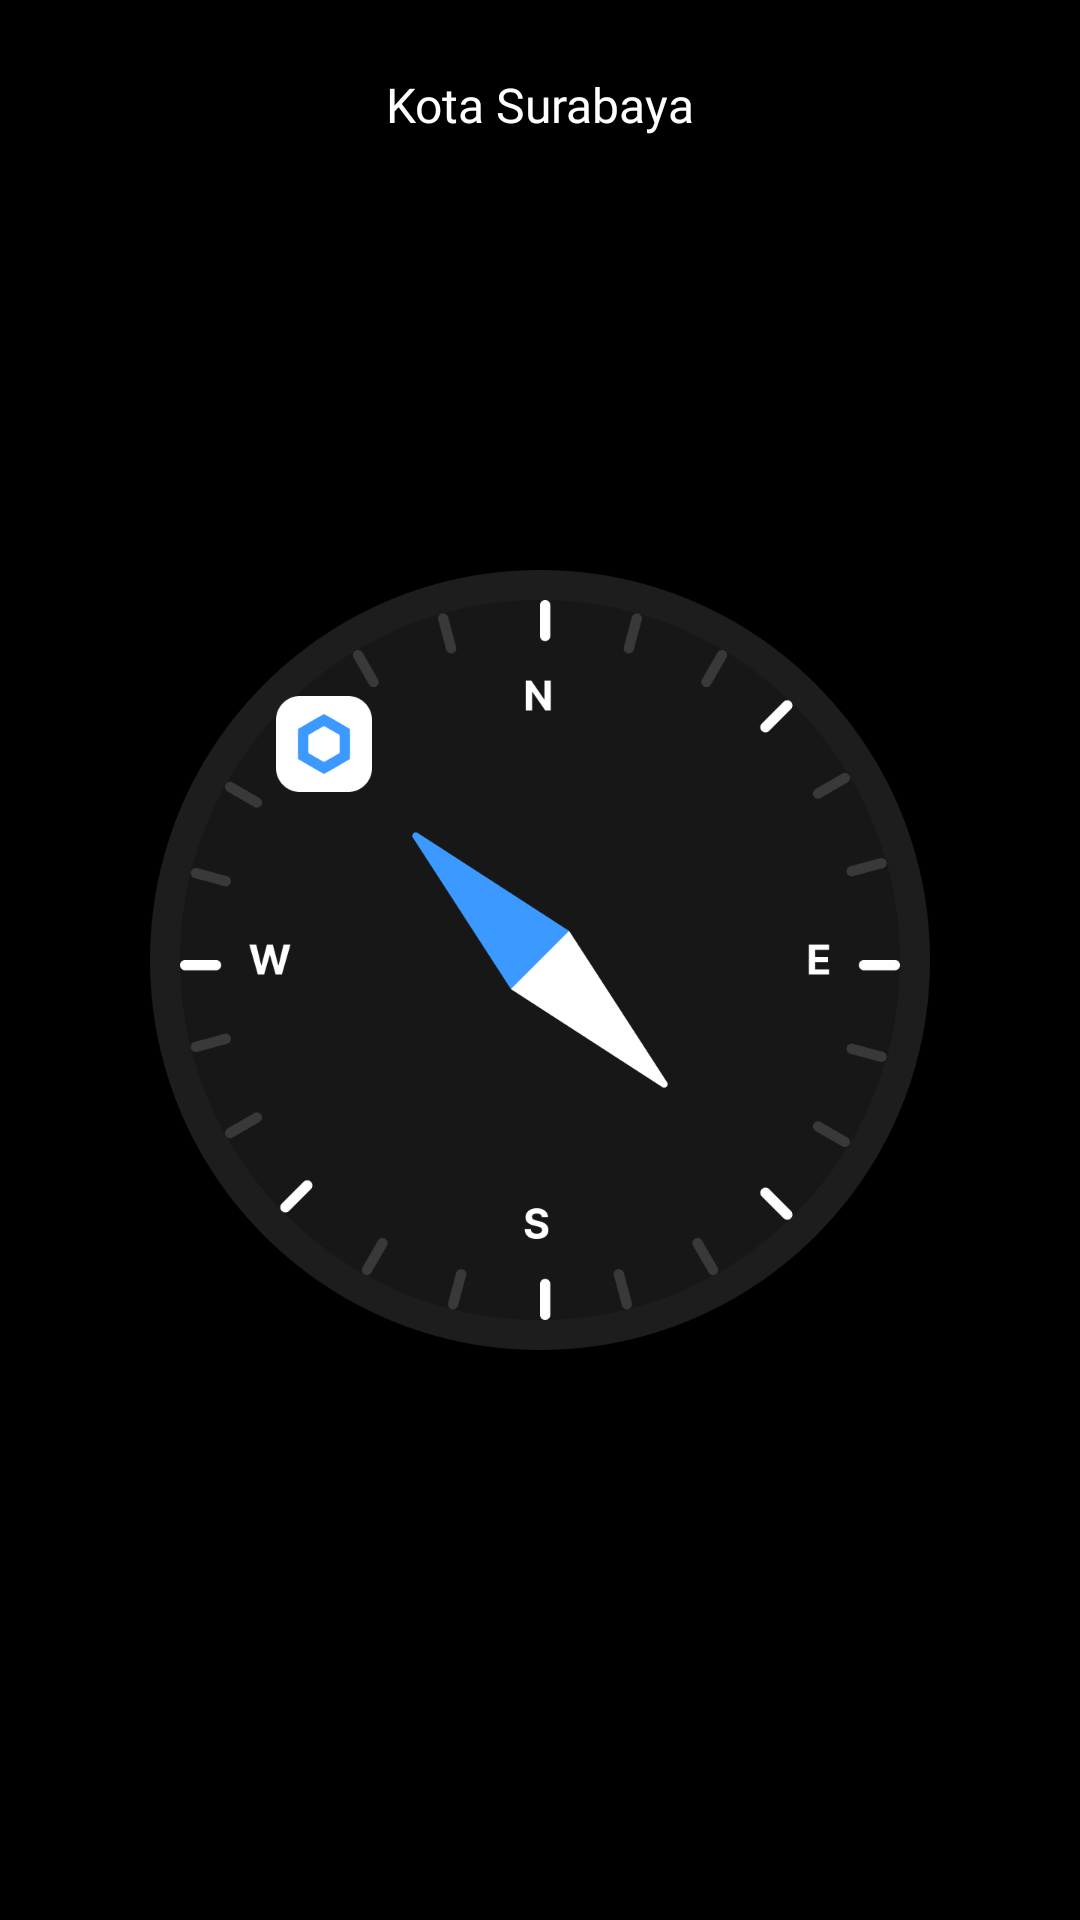

Here is an Android app screen rendered from its layout file. Give the layout XML and the strings, colors and styles it references.
<!-- AndroidManifest.xml: application theme Theme.SholatKuyV2 -->
<!-- res/layout/fragment_arah_kiblat.xml -->
<?xml version="1.0" encoding="utf-8"?>
<androidx.constraintlayout.widget.ConstraintLayout xmlns:android="http://schemas.android.com/apk/res/android"
    xmlns:app="http://schemas.android.com/apk/res-auto"
    xmlns:tools="http://schemas.android.com/tools"
    android:layout_width="match_parent"
    android:layout_height="match_parent"
    tools:context=".ui.ArahKiblatFragment"
    android:background="@color/black">

    <TextView
        android:id="@+id/tvKota"
        android:layout_width="wrap_content"
        android:layout_height="wrap_content"
        android:layout_marginTop="24dp"
        android:fontFamily="@font/inter_semibold"
        android:lineSpacingExtra="8dp"
        android:text="Kota Surabaya"
        android:textColor="@color/white"
        android:textSize="16sp"
        app:layout_constraintEnd_toEndOf="parent"
        app:layout_constraintStart_toStartOf="parent"
        app:layout_constraintTop_toTopOf="parent" />

    <ImageView
        android:id="@+id/compass"
        android:layout_width="280dp"
        android:layout_height="280dp"
        app:layout_constraintBottom_toBottomOf="parent"
        app:layout_constraintEnd_toEndOf="parent"
        app:layout_constraintStart_toStartOf="parent"
        app:layout_constraintTop_toTopOf="parent"
        android:src="@drawable/ic_compass_qibla"/>

</androidx.constraintlayout.widget.ConstraintLayout>
<!-- resources referenced by this layout -->
<resources>
  <color name="black">#FF000000</color>
  <color name="white">#FFFFFFFF</color>
  <!-- drawable ic_compass_qibla: png bitmap (drawable, 55694 bytes) -->
  <style name="Theme.SholatKuyV2" parent="Theme.MaterialComponents.DayNight.DarkActionBar">
          
          <item name="colorPrimary">@color/black</item>
          <item name="colorPrimaryVariant">@color/black</item>
          <item name="colorOnPrimary">@color/white</item>
          
          <item name="colorSecondary">@color/teal_200</item>
          <item name="colorSecondaryVariant">@color/teal_700</item>
          <item name="colorOnSecondary">@color/purple_200</item>
          
          <item name="android:statusBarColor" tools:targetApi="l">?attr/colorPrimaryVariant</item>
          
      </style>
  <color name="teal_200">#FF03DAC5</color>
  <color name="teal_700">#FF018786</color>
  <color name="purple_200">#FFBB86FC</color>
</resources>
